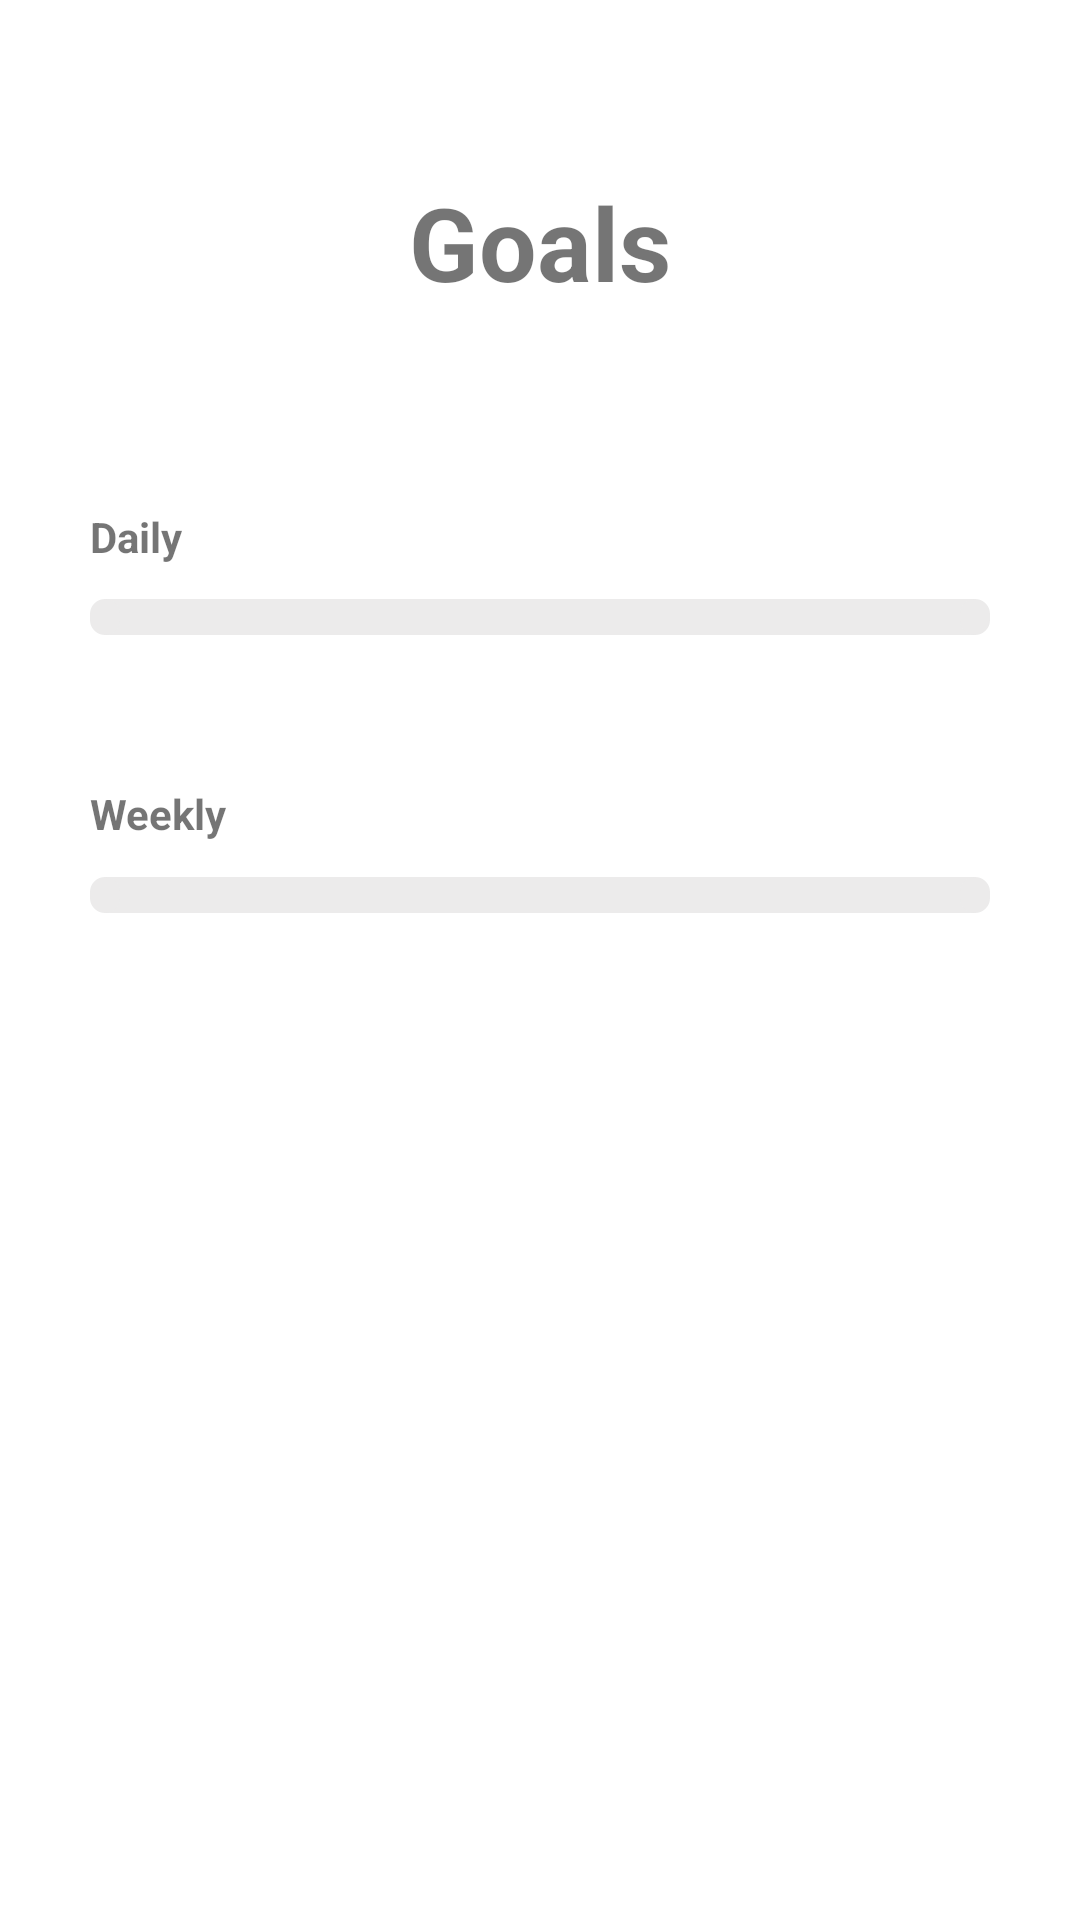

Produce the Android XML layout that renders to this screen, including the resource entries it uses.
<!-- AndroidManifest.xml: application theme Theme.OutInTheGreen -->
<!-- res/layout/fragment_home.xml -->
<?xml version="1.0" encoding="utf-8"?>
<androidx.constraintlayout.widget.ConstraintLayout xmlns:android="http://schemas.android.com/apk/res/android"
    xmlns:app="http://schemas.android.com/apk/res-auto"
    xmlns:tools="http://schemas.android.com/tools"
    android:layout_width="match_parent"
    android:layout_height="match_parent"
    android:minHeight="10dp"
    tools:context=".ui.home.HomeFragment">

    <TextView
        android:id="@+id/text_home"
        android:layout_width="match_parent"
        android:layout_height="wrap_content"
        android:layout_marginStart="8dp"
        android:layout_marginTop="8dp"
        android:layout_marginEnd="8dp"
        android:text="@string/goals"
        android:textAlignment="center"
        android:textSize="34sp"
        android:textStyle="bold"
        app:layout_constraintBottom_toBottomOf="parent"
        app:layout_constraintEnd_toEndOf="parent"
        app:layout_constraintHorizontal_bias="0.0"
        app:layout_constraintStart_toStartOf="parent"
        app:layout_constraintTop_toTopOf="parent"
        app:layout_constraintVertical_bias="0.085" />

    <LinearLayout
        android:layout_width="340dp"
        android:layout_height="215dp"
        android:layout_marginStart="36dp"
        android:layout_marginTop="26dp"
        android:layout_marginEnd="36dp"
        android:background="@drawable/rounded_corner"
        android:elevation="20dp"
        android:orientation="vertical"
        app:layout_constraintEnd_toEndOf="parent"
        app:layout_constraintStart_toStartOf="parent"
        app:layout_constraintTop_toBottomOf="@+id/text_home">

        <TextView
            android:id="@+id/textView2"
            android:layout_width="match_parent"
            android:layout_height="0dp"
            android:layout_marginLeft="20dp"
            android:layout_marginTop="40dp"
            android:layout_marginRight="20dp"
            android:layout_weight="1"
            android:text="@string/daily"
            android:textStyle="bold" />

        <com.google.android.material.progressindicator.LinearProgressIndicator
            android:id="@+id/progressBar"
            android:layout_width="match_parent"
            android:layout_height="wrap_content"
            android:layout_marginLeft="20dp"
            android:layout_marginRight="20dp"
            android:max="100"
            app:indicatorColor="#1C9721"
            app:trackColor="#ECEBEB"
            app:trackCornerRadius="5dp"
            app:trackThickness="12dp" />

        <TextView
            android:id="@+id/textView3"
            android:layout_width="match_parent"
            android:layout_height="0dp"
            android:layout_marginLeft="20dp"
            android:layout_marginTop="50dp"
            android:layout_marginRight="20dp"
            android:layout_weight="1"
            android:text="@string/weekly"
            android:textStyle="bold" />

        <com.google.android.material.progressindicator.LinearProgressIndicator
            android:id="@+id/progressBar2"
            android:layout_width="match_parent"
            android:layout_height="wrap_content"
            android:layout_marginLeft="20dp"
            android:layout_marginRight="20dp"
            android:layout_marginBottom="40dp"
            android:max="100"
            android:progress="0"
            app:indicatorColor="#1C9721"
            app:trackColor="#ECEBEB"
            app:trackCornerRadius="5dp"
            app:trackThickness="12dp" />

    </LinearLayout>
</androidx.constraintlayout.widget.ConstraintLayout>
<!-- resources referenced by this layout -->
<resources>
  <string name="daily">Daily</string>
  <string name="goals">Goals</string>
  <string name="weekly">Weekly</string>
  <style name="Theme.OutInTheGreen" parent="Theme.MaterialComponents.DayNight.DarkActionBar">
          
          <item name="colorPrimary">@color/purple_500</item>
          <item name="colorPrimaryVariant">@color/purple_700</item>
          <item name="colorOnPrimary">@color/white</item>
          
          <item name="colorSecondary">@color/teal_200</item>
          <item name="colorSecondaryVariant">@color/teal_700</item>
          <item name="colorOnSecondary">@color/black</item>
          
          <item name="android:statusBarColor" tools:targetApi="l">?attr/colorPrimaryVariant</item>
          
      </style>
  <color name="purple_500">#174A19</color>
  <color name="purple_700">#0D2E07</color>
  <color name="white">#FFFFFFFF</color>
  <color name="teal_200">#FF03DAC5</color>
  <color name="teal_700">#FF018786</color>
  <color name="black">#FF000000</color>
</resources>
